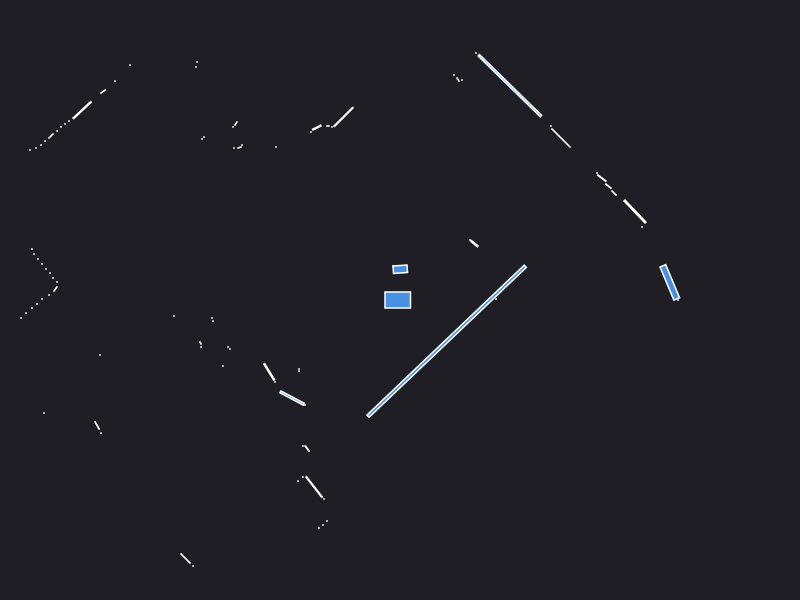

The table this chart was drawn from, first rows:
0.000000	0.000000	0.049500
2.68	0.15	0.000441
2.78	0.000000	0.000441
2.698	0.1762	0.08096
0.96	0.01	0.000441
2.42	0.73	0.000441
2.35	0.8847	0.05977
2.14	1.07	0.003685
2.084	1.139	0.004493
2.019	1.218	0.008520
1.97	1.27	0.000441
0.7438	0.5635	0.007654
0.7	0.6	0.000441
1.61	1.62	0.04028
1.51	1.74	0.000441
3.03	3.67	0.000441
2.99	3.71	0.000441
1.099	2.144	0.4209
0.76	2.47	0.000441
0.62	2.2	0.000441
0.58	2.205	0.002064
0.54	2.25	0.000441
0.002665	0.3077	0.0173
-0.07	0.34	0.000441
-0.565	1.83	0.0441
-0.68	1.73	0.000441
-0.72	1.74	0.000840
-0.832	1.724	0.007072
-0.89	1.68	0.000441
-2.17	3.47	0.000441
-2.2	3.42	0.000441
-2.24	3.38	0.000441
-2.28	3.35	0.000441
-3.43	4.44	0.000441
-1.24	1.53	0.000441
-2.03	2.38	0.000441
-2.04	2.33	0.000441
-1.64	1.765	0.002064
-1.67	1.73	0.000441
-1.58	1.55	0.000441
-1.605	1.525	0.001557
-1.66	1.52	0.000441
-2.7	2.35	0.000441
-1.96	1.63	0.000441
-1.98	1.61	0.000441
-2.85	2.19	0.000441
-2.97	2.085	0.003078
-3.179	1.899	0.03855
-3.31	1.79	0.000441
-3.35	1.76	0.000441
-3.39	1.73	0.000441
-3.43	1.69	0.000441
-3.49	1.64	0.003685
-3.55	1.59	0.000441
-3.59	1.55	0.000441
-3.64	1.52	0.000441
-3.7	1.5	0.000441
-5.94	2.23	0.000441
-5.83	2.11	0.000441
-5.71	1.99	0.000441
-5.59	1.87	0.000441
... 53 more rows
